Photos from the image-classification dataset "dataset" in the GitHub repository jayx101/ObjectRecognition. Its 11 classes are: bulb, Fitbit, glasses, keys, Leatherman multi-tool, Nurofen, pliers, remote control, tape, trigger, trigger small.

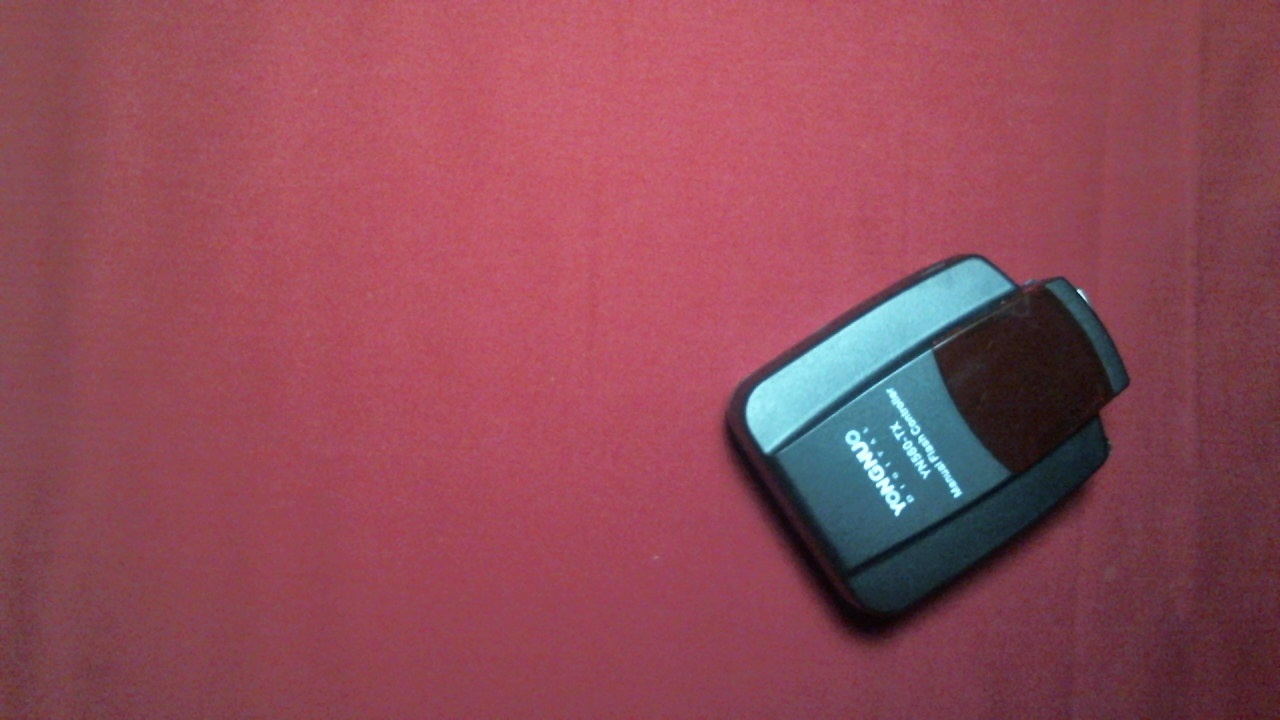
Label: trigger

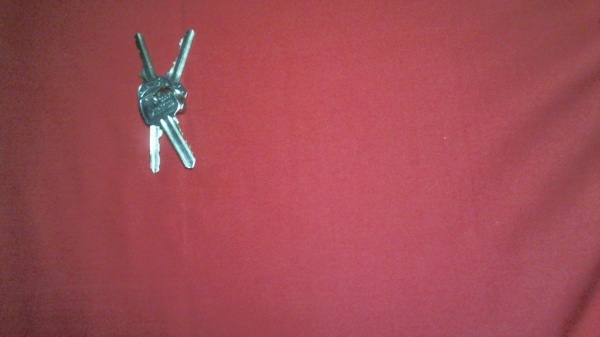
Label: keys

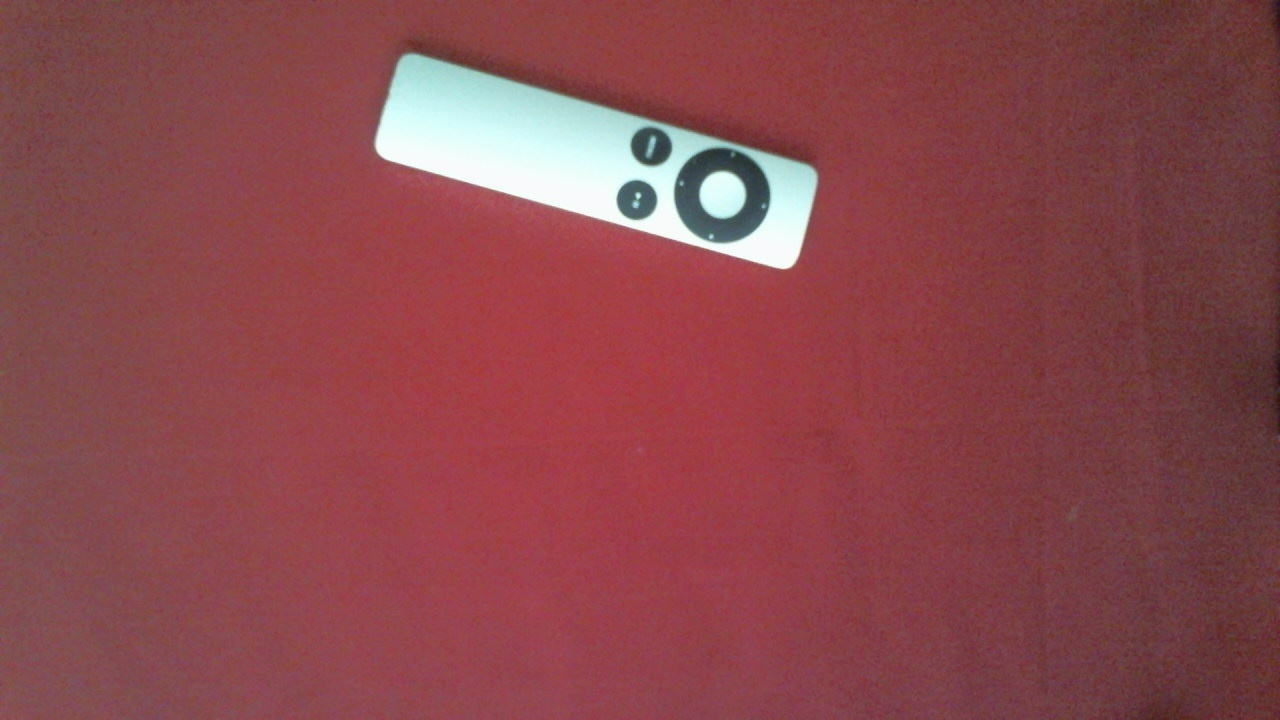
Label: remote control

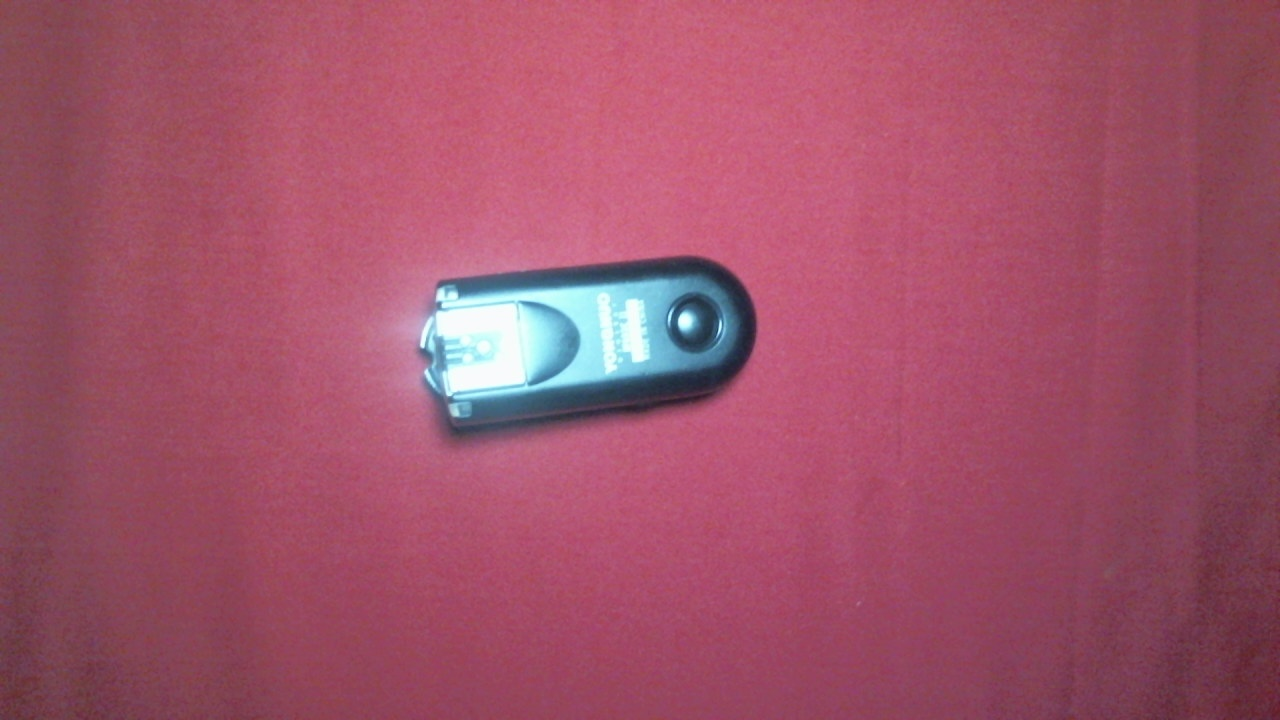
Label: trigger small

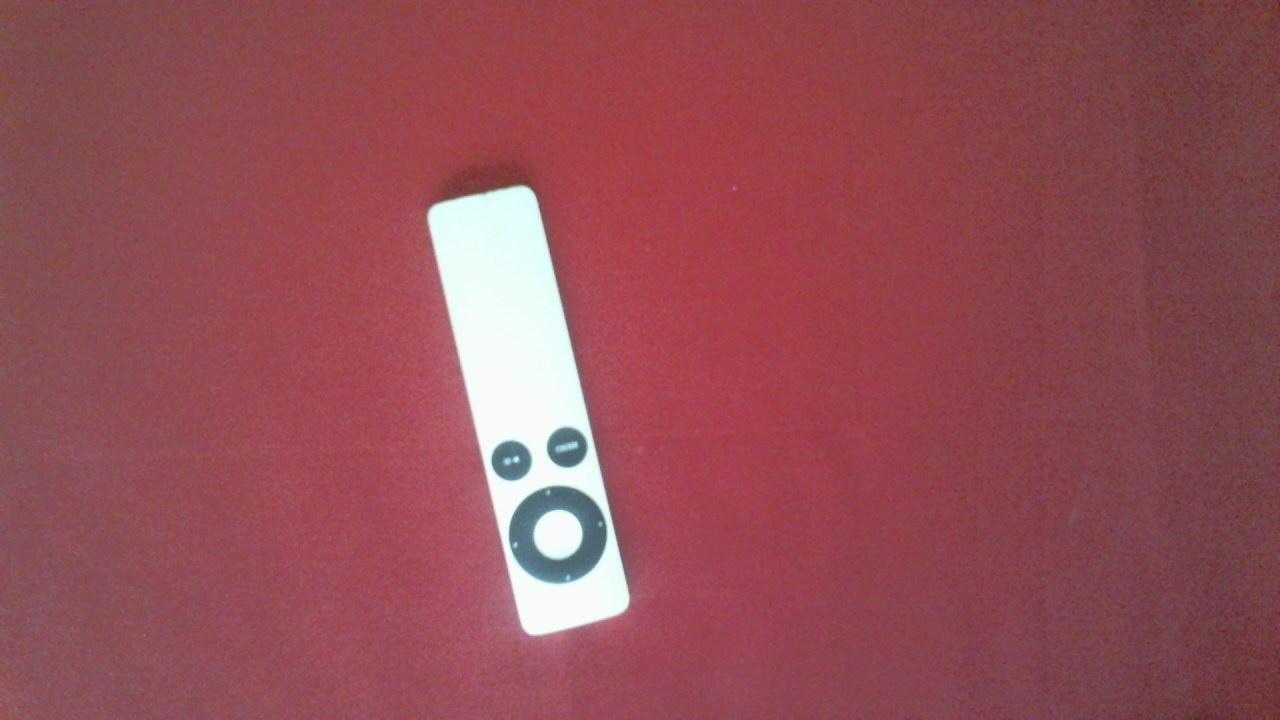
Label: remote control

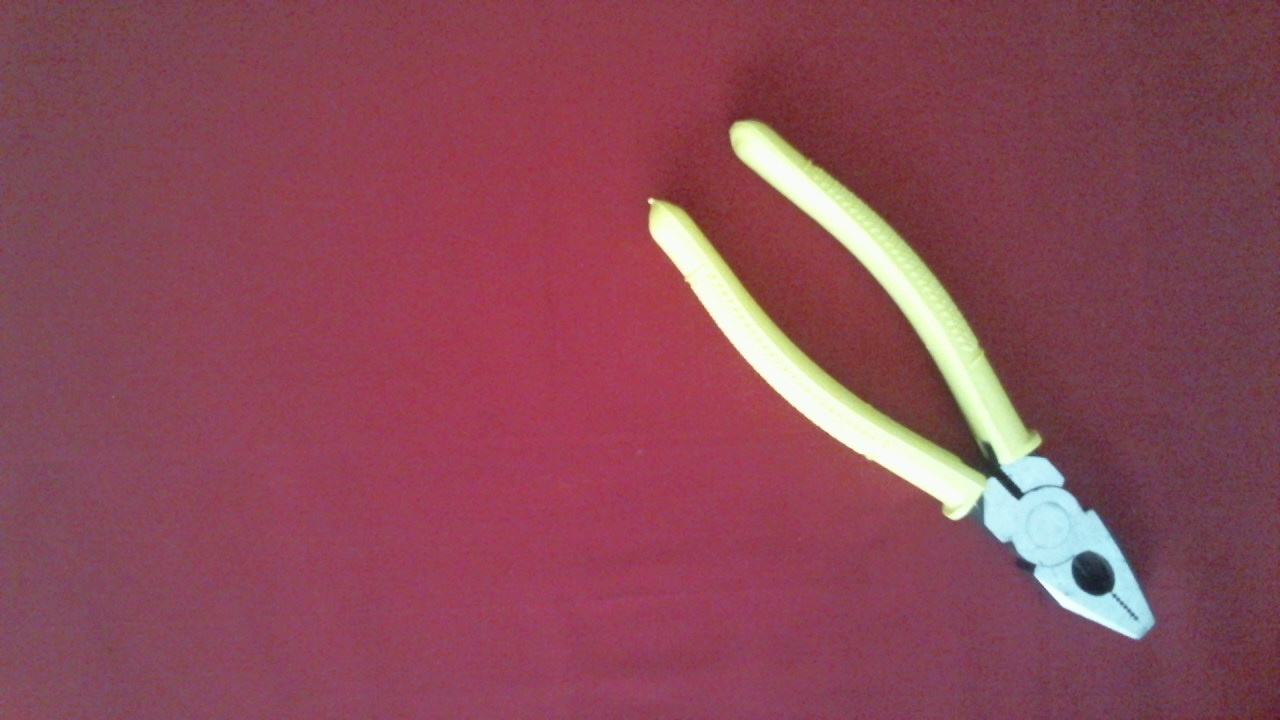
Label: pliers
